Run: headless pygame with SDL's dummy video driver; simulated clock (each Clock.tick advances the game by its frame time, no real sleeping); random seed 0; keys injected as events and as key.get_pressed() state; no mouse input.
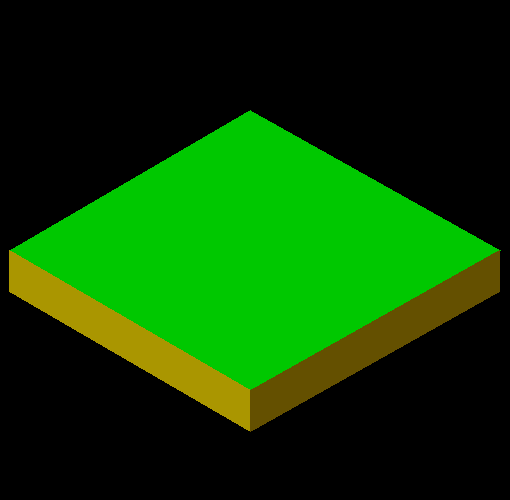
Frame 1 of 4 · flips 1–60 · no input
Frame 2 of 4 · flips 61–180 · tapped SPACE, RETURN · held RIGHT (→), D · screen unchanged from frame 1, image omitted
Frame 3 of 4 · flips 181–300 · held DOWN (↓), S · screen unchanged from frame 2, image omitted
Frame 4 of 4 · flips 301–420 · held LEFT (←), A, UP (↑), W · screen unchanged from frame 3, image omitted

The pygame program that drew these frames:

import pygame
from pygame.locals import *

screemDimension = (510, 500)
screen = pygame.display.set_mode(screemDimension, 0, 32)





while True:

    pygame.display.flip()


    screen.fill(0)
    pygame.draw.polygon(screen, (0, 200, 0), ((10, 250), (250, 110), (500, 250), (250, 390), (10, 250)), 0)
    pygame.draw.line(screen, (170, 150, 0), (9, 270), (250, 410), 42)
    pygame.draw.line(screen, (100, 80, 0), (250, 410), (499, 270), 42)
    for event in pygame.event.get():
        if event.type == pygame.QUIT:
            pygame.quit()
            exit(0)
